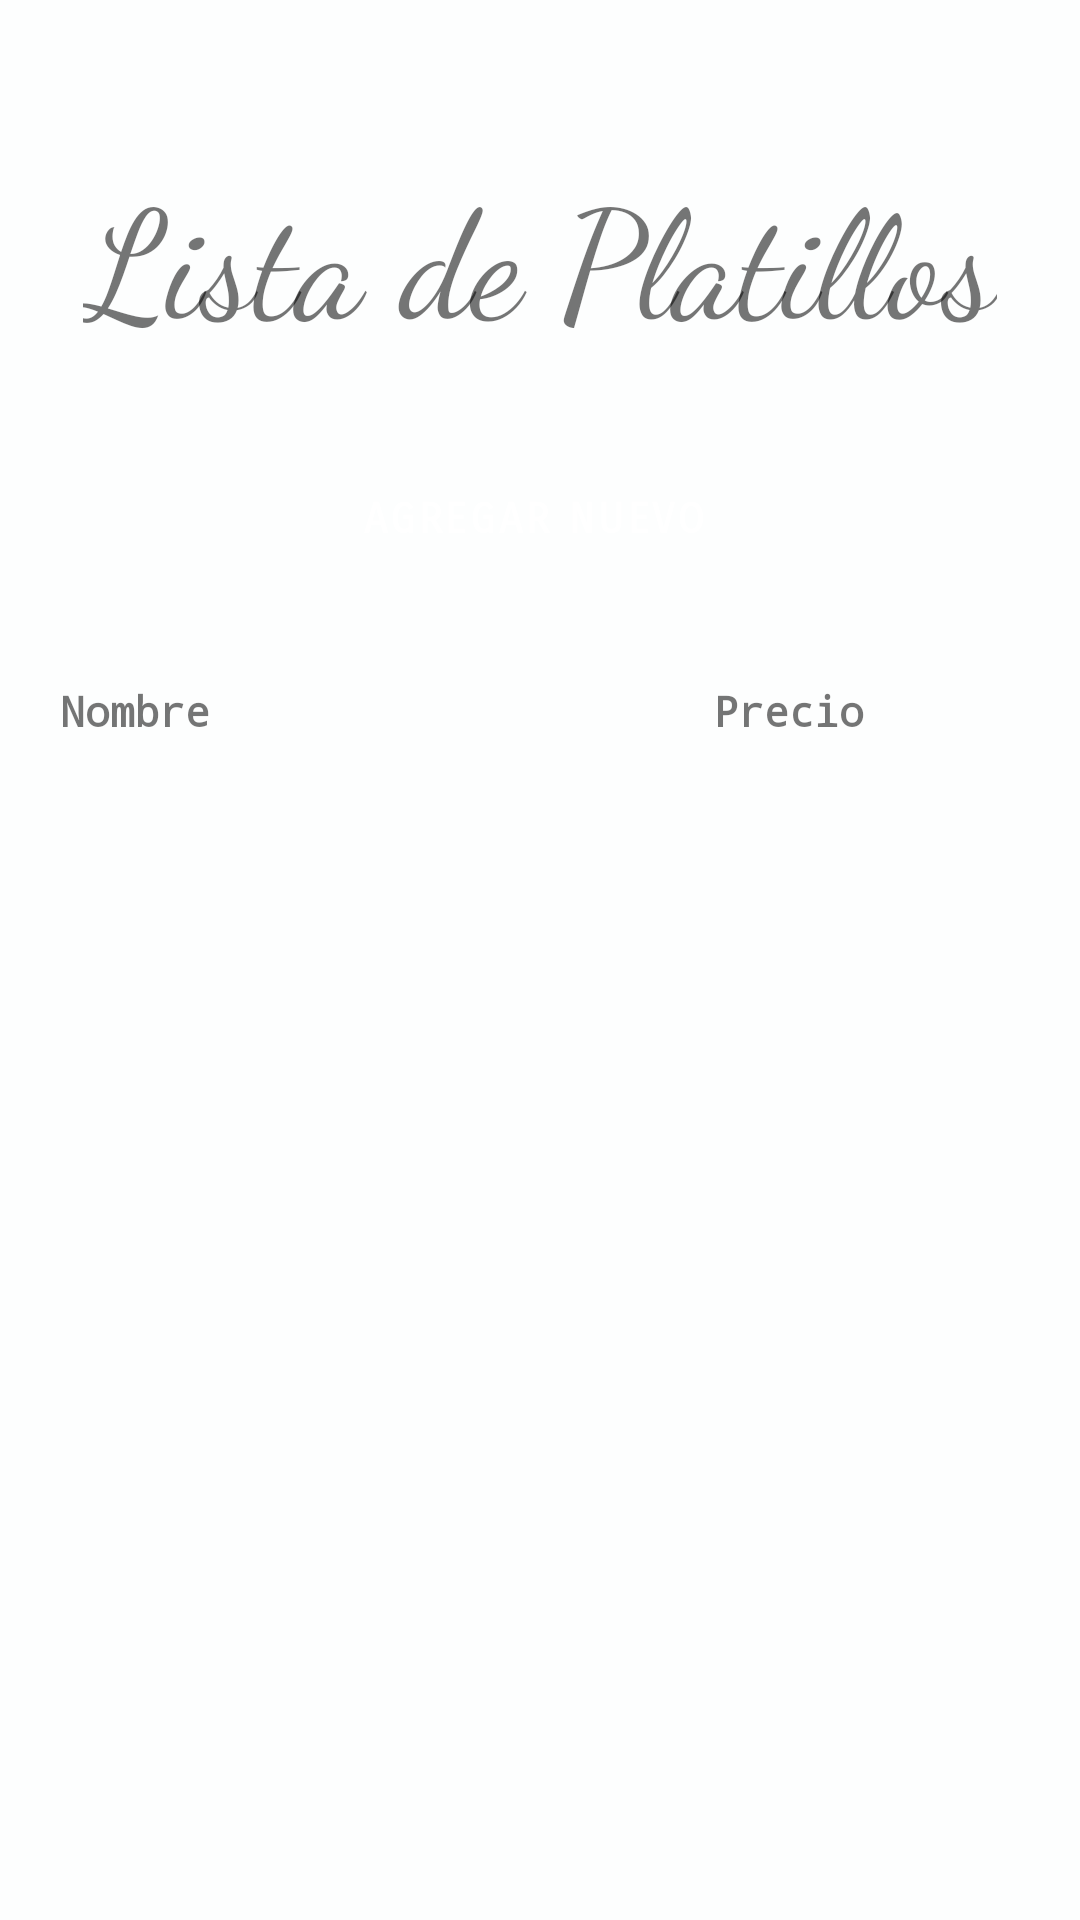

Here is an Android app screen rendered from its layout file. Give the layout XML and the strings, colors and styles it references.
<!-- AndroidManifest.xml: application theme Theme.Ristorante.NoActionBar -->
<!-- res/layout/activity_menu.xml -->
<?xml version="1.0" encoding="utf-8"?>
<LinearLayout xmlns:android="http://schemas.android.com/apk/res/android"
    xmlns:app="http://schemas.android.com/apk/res-auto"
    xmlns:tools="http://schemas.android.com/tools"
    android:layout_width="match_parent"
    android:layout_height="match_parent"
    android:background="#FDFEFE"
    android:focusable="auto"
    android:orientation="vertical"
    tools:context=".view.Menu.MenuActivity">

    <TextView
        android:id="@+id/title"
        android:layout_width="wrap_content"
        android:layout_height="wrap_content"
        android:layout_gravity="center_horizontal"
        android:layout_marginTop="50dp"
        android:fontFamily="cursive"
        android:text="Lista de Platillos"
        android:textSize="50dp" />

    <Button
        android:id="@+id/save"
        style="@style/Widget.MaterialComponents.Button.Icon"
        android:layout_width="306dp"
        android:layout_height="wrap_content"
        android:layout_gravity="center_horizontal"
        android:layout_marginTop="30dp"
        android:backgroundTint="#52BE80"
        android:ems="13"
        android:fontFamily="sans-serif-smallcaps"
        android:onClick="add"
        android:singleLine="true"
        android:text="Agregar nuevo"
        android:textStyle="bold"
        app:icon="@android:drawable/ic_input_add" />

    <TableLayout
        android:id="@+id/table_menu"
        style="@style/CardView.Light"
        android:layout_width="367dp"
        android:layout_height="match_parent"
        android:layout_marginLeft="20dp"
        android:layout_marginTop="30dp"
        tools:layout_marginRight="20dp">

        <TableRow
            android:id="@+id/Cabecera"
            style="@style/CardView.Dark">

            <TextView
                android:layout_width="221dp"
                android:layout_height="30dp"
                android:layout_column="0"
                android:layout_weight="1"
                android:fontFamily="monospace"
                android:singleLine="true"
                android:text="Nombre"
                android:textStyle="bold"></TextView>

            <TextView
                android:layout_width="100dp"
                android:layout_height="match_parent"
                android:layout_column="1"
                android:layout_weight="1"
                android:fontFamily="monospace"
                android:singleLine="true"
                android:text="Precio"
                android:textStyle="bold"></TextView>

            <TextView
                android:layout_width="55dp"
                android:layout_height="match_parent"
                android:layout_column="3"
                android:layout_weight="1"
                android:fontFamily="monospace"
                android:singleLine="true"
                android:textStyle="bold"></TextView>
        </TableRow>


        <TableRow
            android:layout_width="match_parent"
            android:layout_height="match_parent" />
    </TableLayout>

</LinearLayout>
<!-- resources referenced by this layout -->
<resources>
  <style name="Theme.Ristorante.NoActionBar">
          <item name="windowActionBar">false</item>
          <item name="windowNoTitle">true</item>
      </style>
</resources>
